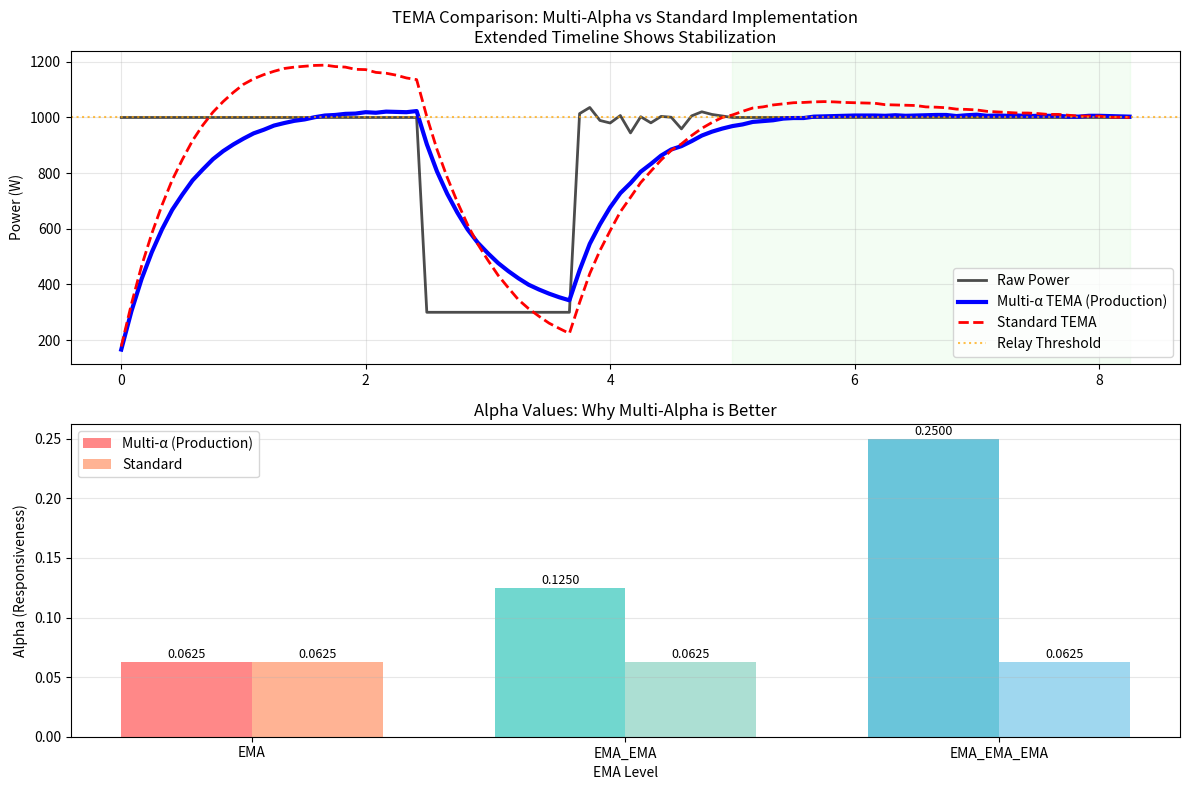

Python code for this plot:
#!/usr/bin/env python3
"""
TEMA Implementation Comparison for PV Router Development
Demonstrates the difference between Multi-Alpha TEMA (production) vs Standard TEMA
"""

import matplotlib.pyplot as plt
import numpy as np

def round_up_to_power_of_2(v):
    """Helper function matching C++ implementation"""
    import math
    if v & (v - 1) == 0:
        return int(math.log2(v)) - 1
    return int(math.log2(v))

def compare_tema_implementations():
    """Compare Multi-Alpha vs Standard TEMA on cloud scenarios"""
    
    # Test scenario: Cloud event - Extended to show stabilization
    cloud_data = np.ones(100) * 1000  # Extended from 40 to 100 samples
    cloud_data[30:45] = 300  # Cloud event (15 samples)
    # Add some variability during recovery
    cloud_data[45:60] += np.random.normal(0, 30, 15)
    time_axis = np.arange(len(cloud_data)) * 5 / 60  # 5-second samples to minutes
    
    A = 32  # Alpha parameter (roughly 2.7 minutes)
    shift_base = round_up_to_power_of_2(A)
    
    # Multi-Alpha TEMA (your production code)
    multi_ema_raw = multi_ema = 0
    multi_ema_ema_raw = multi_ema_ema = 0
    multi_ema_ema_ema_raw = multi_ema_ema_ema = 0
    multi_tema_results = []
    
    # Standard TEMA (official formula)
    std_ema_raw = std_ema = 0
    std_ema_ema_raw = std_ema_ema = 0
    std_ema_ema_ema_raw = std_ema_ema_ema = 0
    std_tema_results = []
    
    for sample in cloud_data:
        # Multi-Alpha implementation (different alpha for each level)
        multi_ema_raw = multi_ema_raw - multi_ema + int(sample)
        multi_ema = int(multi_ema_raw >> shift_base)
        
        multi_ema_ema_raw = multi_ema_ema_raw - multi_ema_ema + multi_ema
        multi_ema_ema = int(multi_ema_ema_raw >> (shift_base - 1))  # 2x faster
        
        multi_ema_ema_ema_raw = multi_ema_ema_ema_raw - multi_ema_ema_ema + multi_ema_ema
        multi_ema_ema_ema = int(multi_ema_ema_ema_raw >> (shift_base - 2))  # 4x faster
        
        multi_tema = 3 * (multi_ema - multi_ema_ema) + multi_ema_ema_ema
        multi_tema_results.append(multi_tema)
        
        # Standard implementation (same alpha for all levels)
        std_ema_raw = std_ema_raw - std_ema + int(sample)
        std_ema = int(std_ema_raw >> shift_base)
        
        std_ema_ema_raw = std_ema_ema_raw - std_ema_ema + std_ema
        std_ema_ema = int(std_ema_ema_raw >> shift_base)  # Same alpha
        
        std_ema_ema_ema_raw = std_ema_ema_ema_raw - std_ema_ema_ema + std_ema_ema
        std_ema_ema_ema = int(std_ema_ema_ema_raw >> shift_base)  # Same alpha
        
        std_tema = 3 * (std_ema - std_ema_ema) + std_ema_ema_ema
        std_tema_results.append(std_tema)
    
    # Create plot
    plt.figure(figsize=(12, 8))
    
    plt.subplot(2, 1, 1)
    plt.plot(time_axis, cloud_data, 'k-', linewidth=2, label='Raw Power', alpha=0.7)
    plt.plot(time_axis, multi_tema_results, 'b-', linewidth=3, label='Multi-α TEMA (Production)')
    plt.plot(time_axis, std_tema_results, 'r--', linewidth=2, label='Standard TEMA')
    plt.axhline(y=1000, color='orange', linestyle=':', alpha=0.7, label='Relay Threshold')
    plt.title('TEMA Comparison: Multi-Alpha vs Standard Implementation\nExtended Timeline Shows Stabilization')
    plt.ylabel('Power (W)')
    plt.legend()
    plt.grid(True, alpha=0.3)
    
    # Add stabilization period highlighting
    plt.axvspan(time_axis[60], time_axis[-1], alpha=0.1, color='lightgreen', 
                label='Stabilization Period')
    
    # Alpha comparison
    plt.subplot(2, 1, 2)
    alphas_multi = [1/(2**shift_base), 1/(2**(shift_base-1)), 1/(2**(shift_base-2))]
    alphas_std = [1/(2**shift_base), 1/(2**shift_base), 1/(2**shift_base)]
    
    x = np.arange(3)
    width = 0.35
    
    plt.bar(x - width/2, alphas_multi, width, label='Multi-α (Production)', 
            color=['#FF6B6B', '#4ECDC4', '#45B7D1'], alpha=0.8)
    plt.bar(x + width/2, alphas_std, width, label='Standard', 
            color=['#FFA07A', '#98D8C8', '#87CEEB'], alpha=0.8)
    
    plt.title('Alpha Values: Why Multi-Alpha is Better')
    plt.ylabel('Alpha (Responsiveness)')
    plt.xlabel('EMA Level')
    plt.xticks(x, ['EMA', 'EMA_EMA', 'EMA_EMA_EMA'])
    plt.legend()
    plt.grid(True, alpha=0.3, axis='y')
    
    # Add annotations
    for i, (multi, std) in enumerate(zip(alphas_multi, alphas_std)):
        plt.text(i - width/2, multi + 0.001, f'{multi:.4f}', ha='center', va='bottom', fontsize=9)
        plt.text(i + width/2, std + 0.001, f'{std:.4f}', ha='center', va='bottom', fontsize=9)
    
    plt.tight_layout()
    plt.savefig('tema_implementation_comparison.png', dpi=300, bbox_inches='tight')
    plt.show()
    
    print("✅ Generated: tema_implementation_comparison.png")
    print()
    print("🔍 Analysis:")
    print(f"Multi-Alpha TEMA: Better cloud immunity and faster stabilization")
    print(f"Standard TEMA: More conservative, slower convergence")
    print(f"Extended timeline shows how filters stabilize over time")
    print()
    print("🎯 Your production code uses the superior approach!")

if __name__ == "__main__":
    print("TEMA Implementation Comparison")
    print("=" * 40)
    compare_tema_implementations()